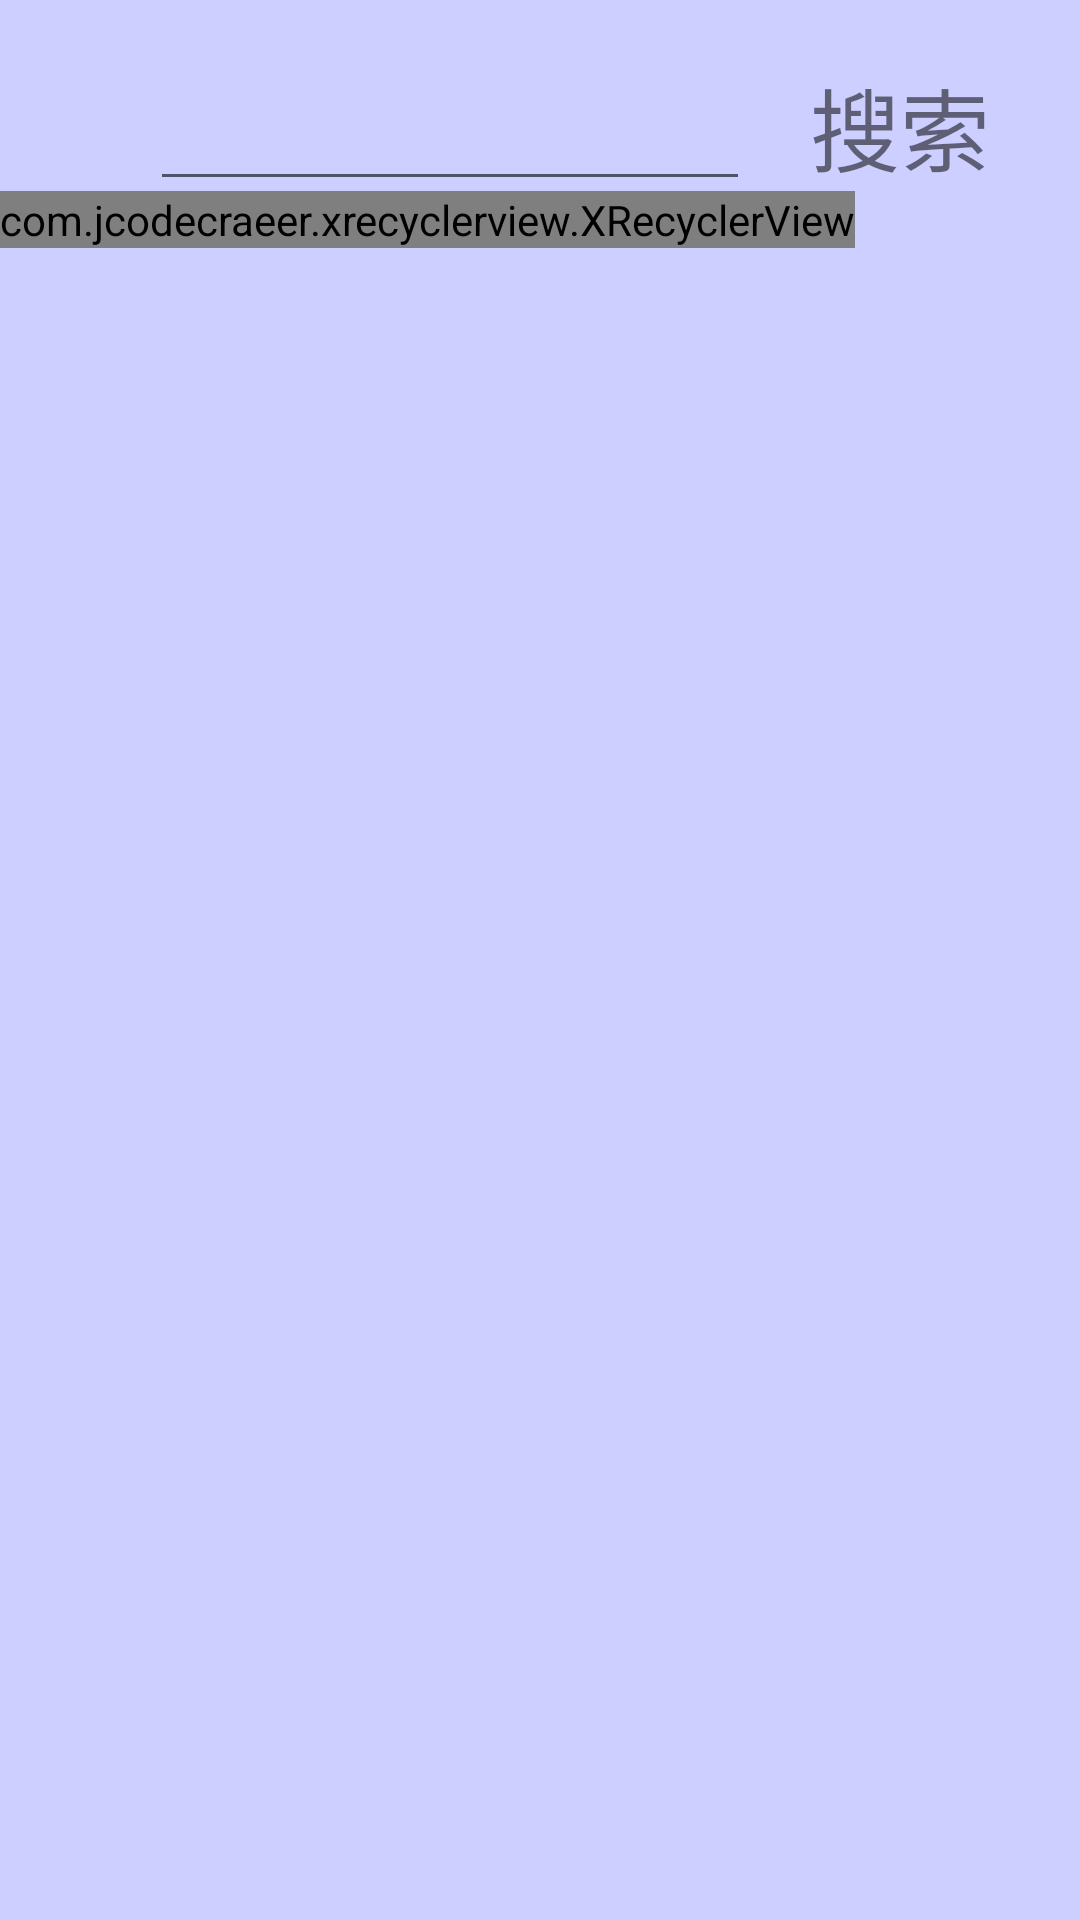

Produce the Android XML layout that renders to this screen, including the resource entries it uses.
<!-- AndroidManifest.xml: application theme TranslucentTheme -->
<!-- res/layout/homefrag.xml -->
<?xml version="1.0" encoding="utf-8"?>
<LinearLayout xmlns:android="http://schemas.android.com/apk/res/android"
    xmlns:app="http://schemas.android.com/apk/res-auto"
    xmlns:tools="http://schemas.android.com/tools"
    android:layout_width="match_parent"
    android:layout_height="match_parent"
    android:orientation="vertical"
    android:background="#cccfff"
    tools:context=".MainActivity">
    <LinearLayout
        android:layout_marginTop="20dp"
        android:layout_width="wrap_content"
        android:layout_height="wrap_content"
        android:layout_gravity="center"
        android:orientation="horizontal"
        >
        <ImageView
            android:id="@+id/left"
            android:layout_width="wrap_content"
            android:layout_height="wrap_content"
            android:background="@drawable/aaa"
            android:layout_marginTop="20dp"
            />

        <EditText
            android:id="@+id/shuru"
            android:layout_width="200dp"
            android:layout_height="wrap_content"
            android:layout_marginLeft="20dp"
            />
        <TextView
            android:id="@+id/sousuo"
            android:layout_width="wrap_content"
            android:layout_height="wrap_content"
            android:layout_marginLeft="20dp"
            android:text="搜索"
            android:textSize="30dp"
            />
    </LinearLayout>
    <com.jcodecraeer.xrecyclerview.XRecyclerView
        android:id="@+id/xrecyview"
        android:layout_width="wrap_content"
        android:layout_height="wrap_content"></com.jcodecraeer.xrecyclerview.XRecyclerView>
</LinearLayout>
<!-- resources referenced by this layout -->
<resources>
  <style name="TranslucentTheme" parent="Theme.AppCompat.Light.NoActionBar">
          <item name="android:windowTranslucentStatus">false</item>
          <item name="android:windowTranslucentNavigation">true</item>
          
          <item name="android:statusBarColor">@android:color/transparent</item>
      </style>
</resources>
